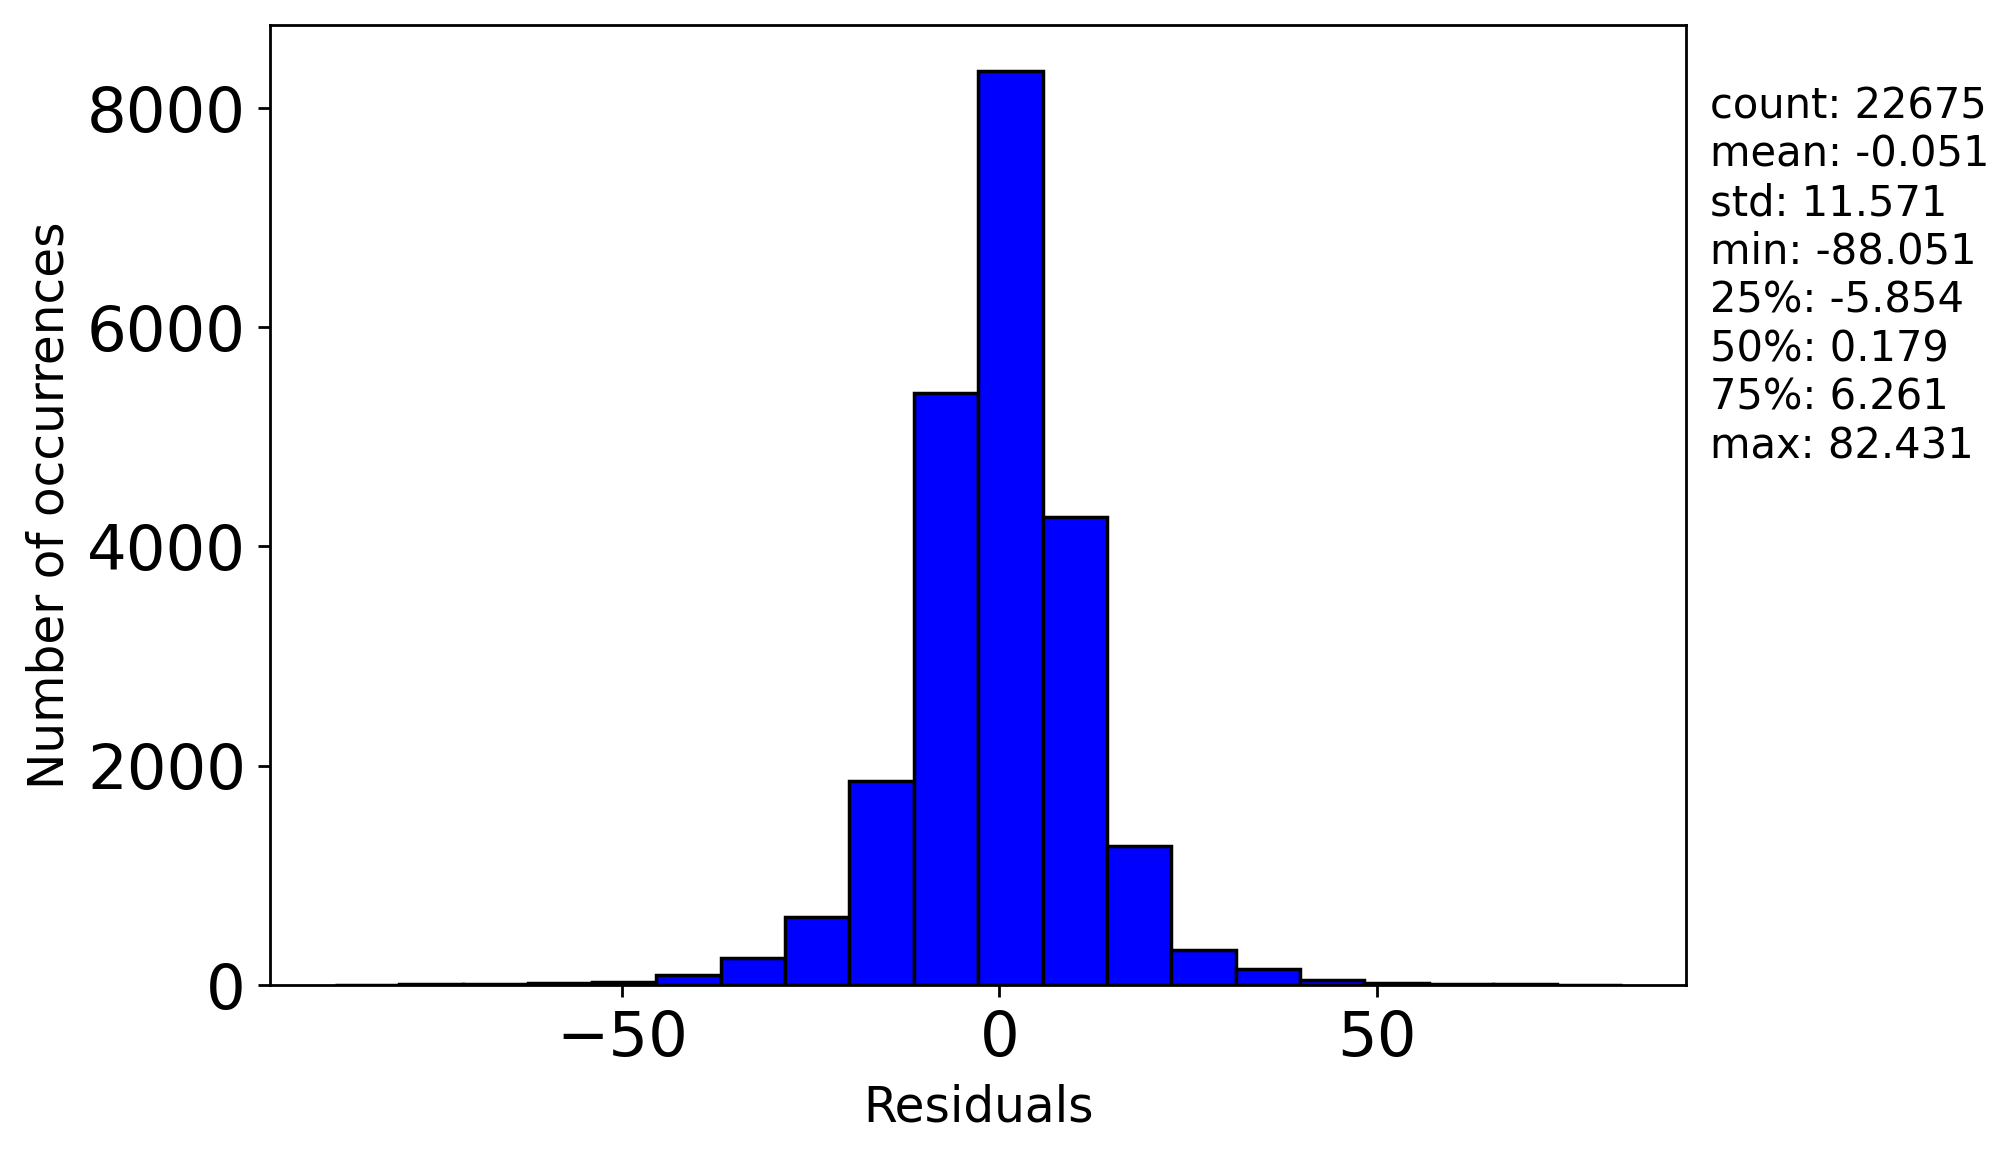

Source data for this figure (header and first rows):
, 0
0, 6.106
1, -23.13
2, 1.284
3, -15.8
4, -4.042
5, -8.872
6, 14.55
7, -3.104
8, 2.456
9, 10.62
10, -2.582
11, -4.494
12, -4.54
13, -5.994
14, 16.6
15, 11.21
16, 5.843
17, 1.652
18, 9.065
19, -10.41
20, -5.659
21, 6.318
22, -14.67
23, -7.26
24, -3.521
25, 0.9014
26, 4.151
27, 14.02
28, 23.76
29, -2.832
30, 2.142
31, 11.46
32, 4.955
33, -3.588
34, -4.056
35, 44.19
36, -21.95
37, -6.156
38, -3.786
39, -6.788
40, 1.253
41, 7.086
42, -5.585
43, -3.799
44, -4.824
45, -31.55
46, -21
47, 8.908
48, 11.92
49, -4.759
50, 18.22
51, -2.278
52, -3.227
53, 3.013
54, 13.04
55, -17.67
56, 10.53
57, 14.43
58, 2.946
59, 2.349
... 22,615 more rows
